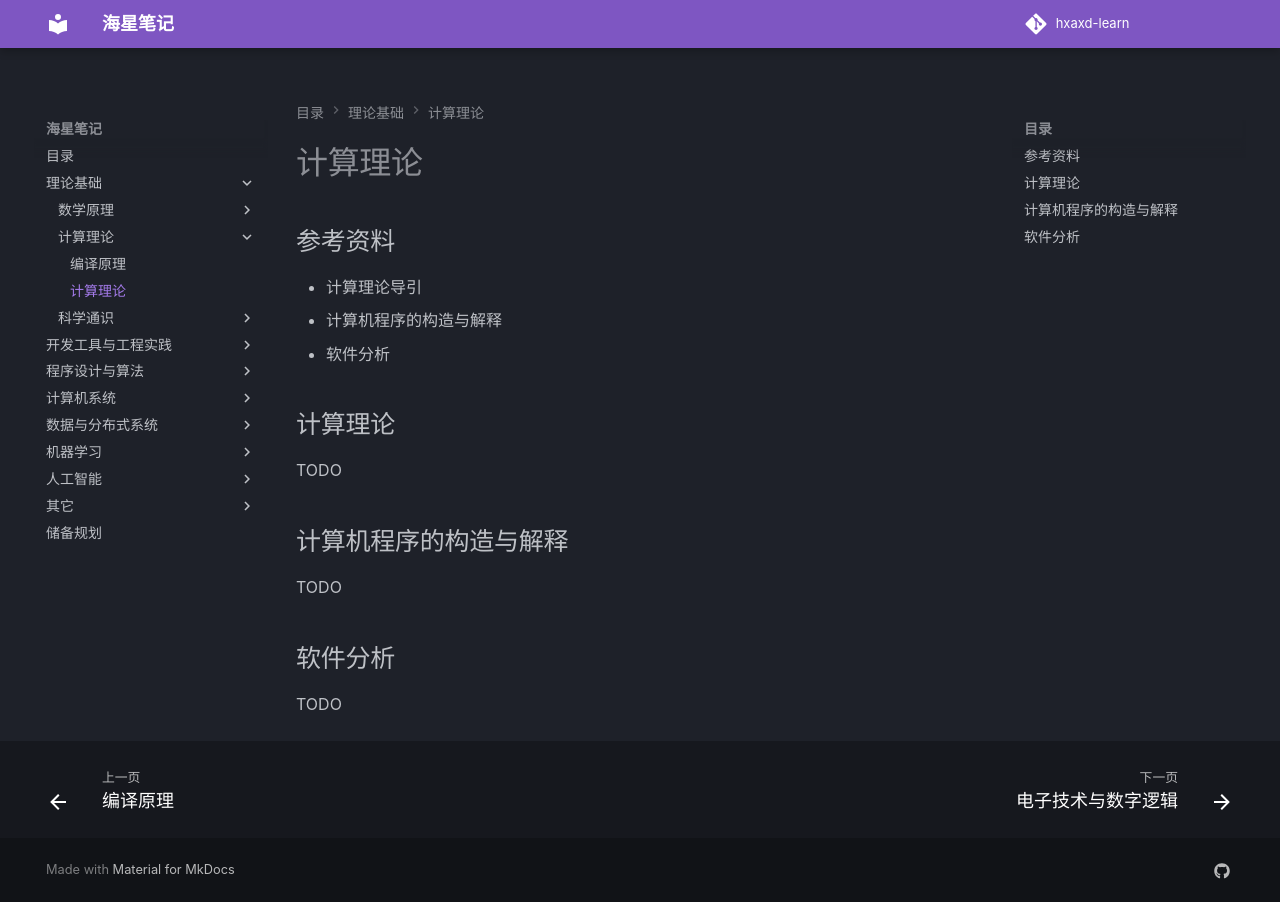

repository: hxaxd/hxaxd-learn · page: 计算理论/计算理论/index.html · generator: mkdocs

# 计算理论

## 参考资料

- 计算理论导引
- 计算机程序的构造与解释
- 软件分析

## 计算理论

TODO

## 计算机程序的构造与解释

TODO

## 软件分析

TODO
